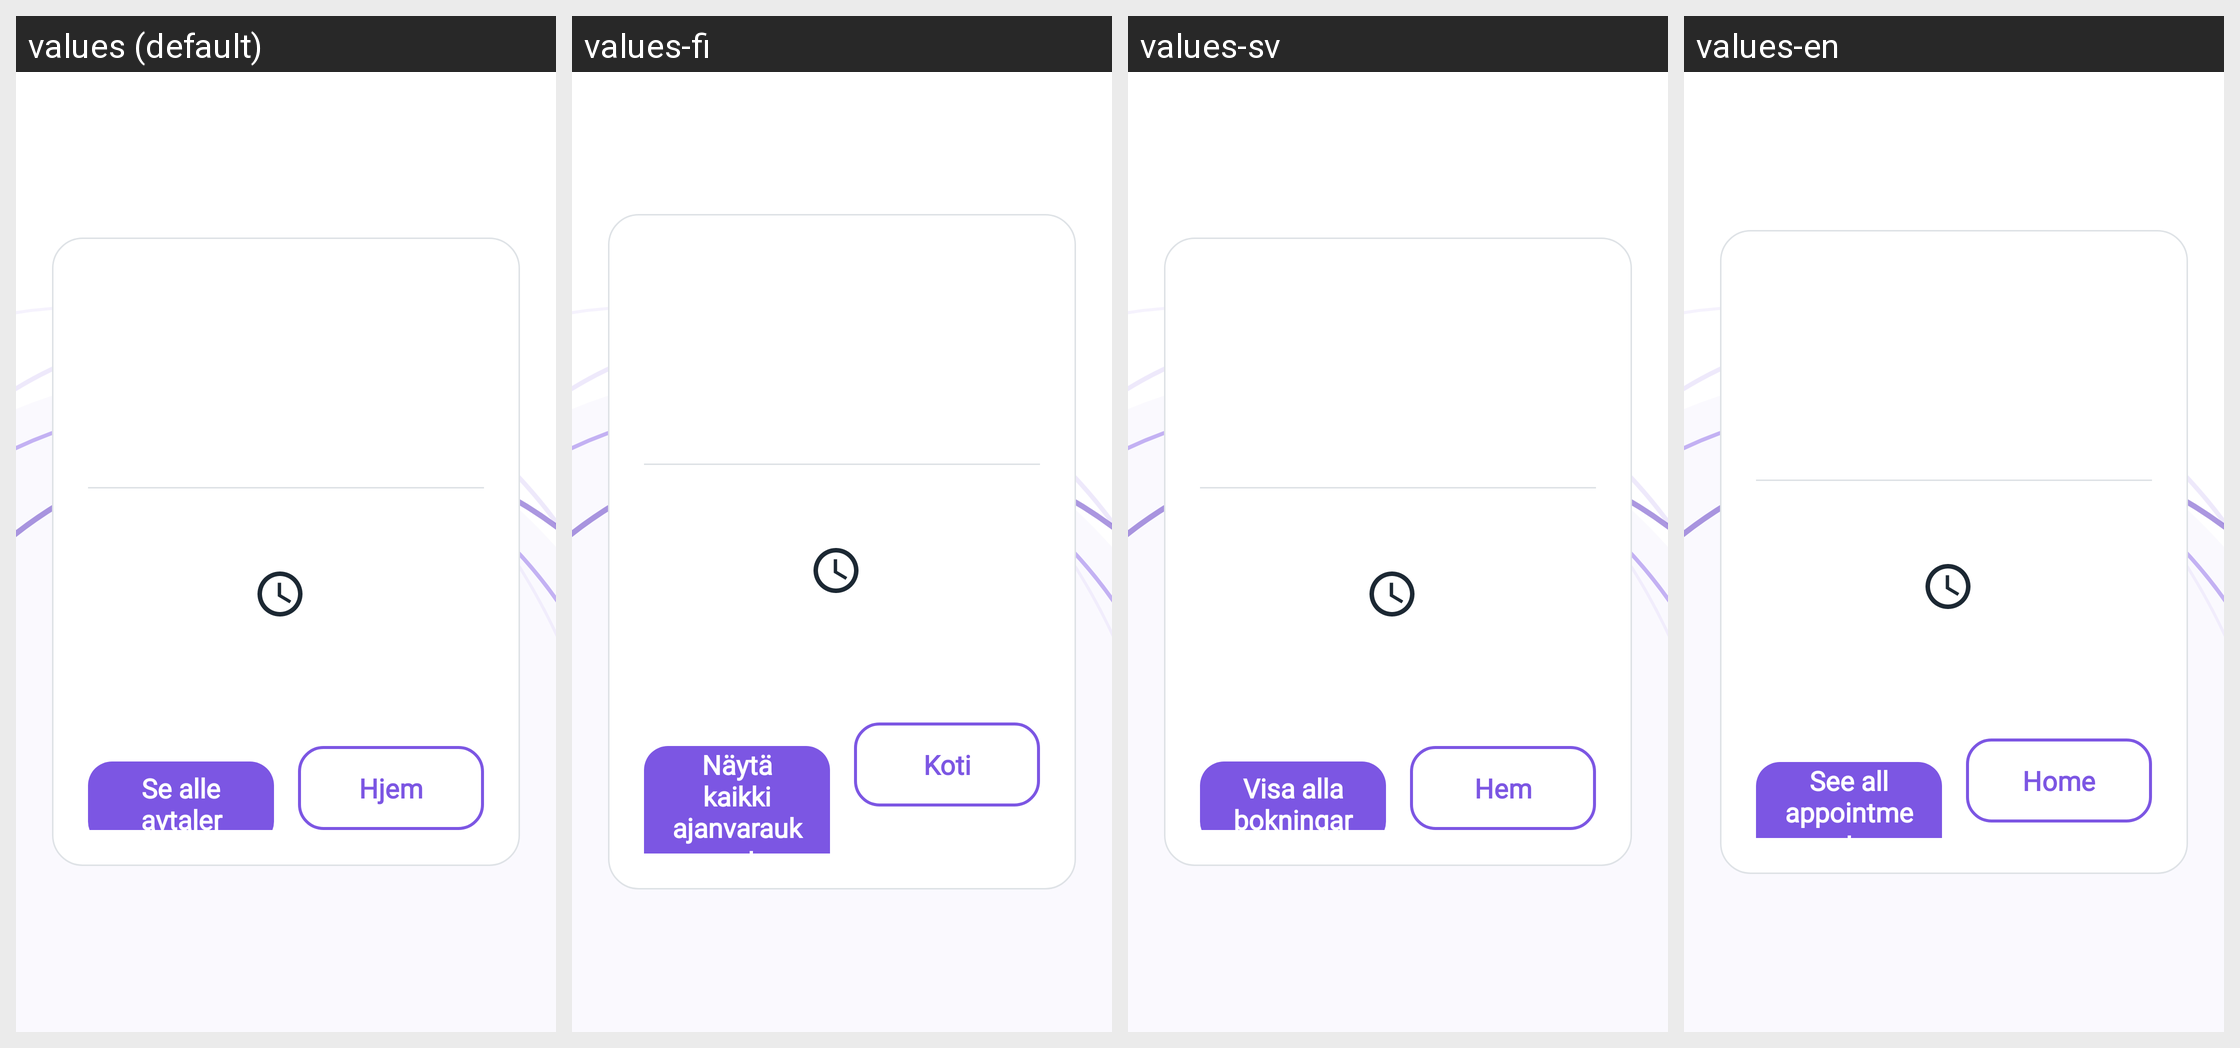

This grid shows one Android layout under several languages. Give, for every string resource on the screen, its name, the default text and each shown locale's text.
Android screen res/layout/activity_appointment.xml rendered under 4 locales, left to right: values (default), values-fi, values-sv, values-en. Device: Nexus 5 (rendered at 1080×1920; each locale shown at half size, 540×960, under a caption strip naming it); theme Theme.TV_caller_app.
Other locales in the repository, not shown: values-de, values-fr, values-nl.
Strings drawn on this screen, with the default value and each locale's value (text and hints the layout hard-codes, and strings that could not be matched under every locale, appear in the picture but are not listed):

appointment_see_all
  values: Se alle avtaler
  values-fi: Näytä kaikki ajanvaraukset
  values-sv: Visa alla bokningar
  values-en: See all appointments

home_title
  values: Hjem
  values-fi: Koti
  values-sv: Hem
  values-en: Home
